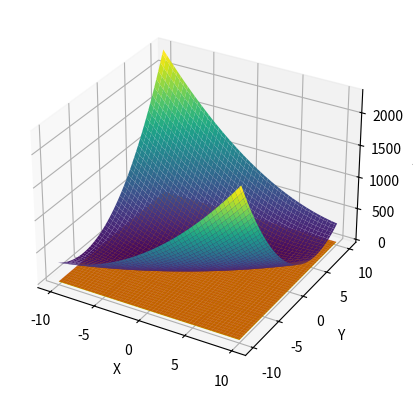

Python code for this plot:
import numpy as np
import matplotlib.pyplot as plt
from mpl_toolkits.mplot3d import Axes3D

# Definir la función
def f(x, y):
    return 4 * x**2 + 9 * y**2 - 10 * x * y + 3

# Punto P
p_x, p_y, p_z = 1, 1, 6

# Crear los datos para la gráfica
x = np.linspace(-10, 10, 100)
y = np.linspace(-10, 10, 100)
X, Y = np.meshgrid(x, y)
Z = f(X, Y)

# Crear la figura y los ejes
fig = plt.figure()
ax = fig.add_subplot(111, projection='3d')

# Graficar la superficie
ax.plot_surface(X, Y, Z, cmap='viridis')

# Graficar el plano xy
ax.plot_surface(X, Y, np.zeros_like(Z), color='yellow')

# Vector normal al plano amarillo
normal = [0, 0, 1]

# Generar puntos en el plano perpendicular
xx, yy = np.meshgrid(x, y)
zz = p_z + normal[0] * (xx - p_x) + normal[1] * (yy - p_y)

# Graficar el plano perpendicular
ax.plot_surface(xx, yy, zz, color='red', alpha=0.5)

# Configurar los ejes
ax.set_xlabel('X')
ax.set_ylabel('Y')
ax.set_zlabel('Z')

# Mostrar la gráfica
plt.show()
6